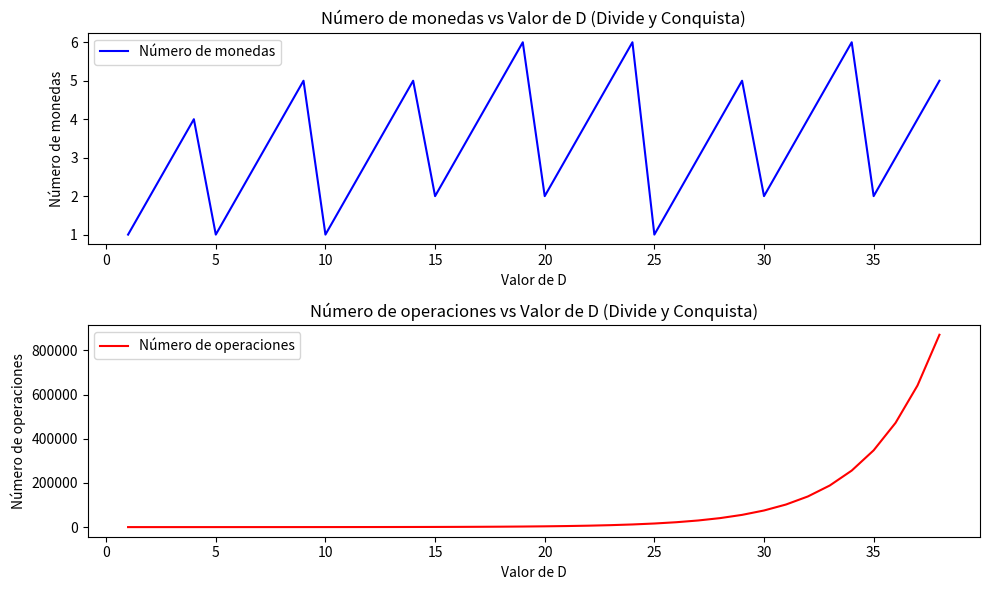

The matplotlib source for this figure:
import matplotlib.pyplot as plt

def min_monedas_divide_conquistar(denominaciones, D, contador=[0]):
    if D == 0:
        return 0, contador[0]
    min_monedas = float('inf')
    for d in denominaciones:
        contador[0] += 1  # Contador de operaciones (comparación d <= D)
        if d <= D:
            contador[0] += 1  # Contador de operaciones (llamada recursiva)
            subproblema, _ = min_monedas_divide_conquistar(denominaciones, D - d, contador)
            if subproblema + 1 < min_monedas:
                contador[0] += 1  # Contador de operaciones (asignación de min_monedas)
                min_monedas = subproblema + 1
    return min_monedas, contador[0]





# Denominaciones de monedas
denominaciones = [25, 10, 5, 1]
# Valores de D para probar 
valores_D = range(1, 39)  # Solo hasta 39 para evitar tiempos de ejecución muy largos
# Listas para almacenar los resultados
num_monedas_lista = []
operaciones_lista = []
for D in valores_D:
    contador = [0]  # Reiniciamos el contador para cada D
    num_monedas, operaciones = min_monedas_divide_conquistar(denominaciones, D, contador)
    num_monedas_lista.append(num_monedas)
    operaciones_lista.append(operaciones)
# Gráfica
plt.figure(figsize=(10, 6))
# Gráfica de la cantidad de monedas
plt.subplot(2, 1, 1)
plt.plot(valores_D, num_monedas_lista, label='Número de monedas', color='blue')
plt.xlabel('Valor de D')
plt.ylabel('Número de monedas')
plt.title('Número de monedas vs Valor de D (Divide y Conquista)')
plt.legend()
# Gráfica de la cantidad de operaciones
plt.subplot(2, 1, 2)
plt.plot(valores_D, operaciones_lista, label='Número de operaciones', color='red')
plt.xlabel('Valor de D')
plt.ylabel('Número de operaciones')
plt.title('Número de operaciones vs Valor de D (Divide y Conquista)')
plt.legend()
plt.tight_layout()
plt.show()
plt.close()
